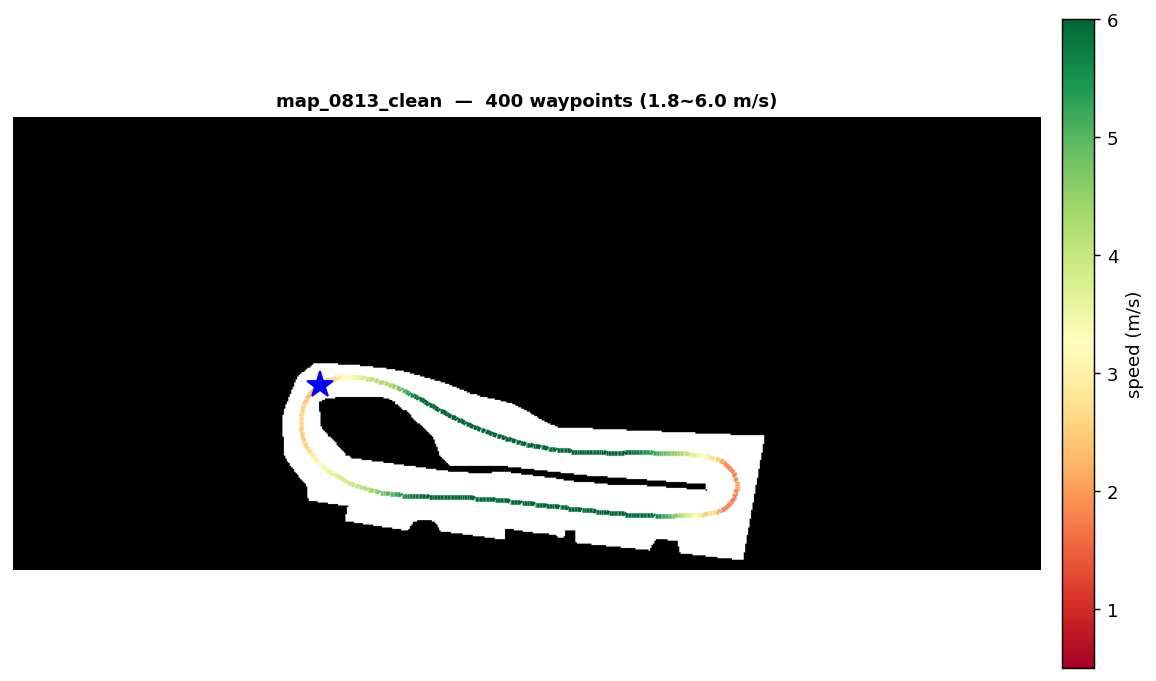

The file beside this chart, header and first rows:
x, y, speed
-0.4312, 3.337, 2.678
-0.4937, 3.293, 2.44
-0.5534, 3.246, 2.175
-0.6102, 3.195, 2.209
-0.6641, 3.14, 2.245
-0.7150, 3.083, 2.284
-0.7629, 3.022, 2.323
-0.8077, 2.959, 2.362
-0.8495, 2.894, 2.4
-0.8880, 2.825, 2.436
-0.9234, 2.755, 2.47
-0.9555, 2.683, 2.5
-0.9844, 2.609, 2.527
-1.01, 2.534, 2.549
-1.032, 2.457, 2.567
-1.051, 2.379, 2.579
-1.066, 2.3, 2.586
-1.078, 2.22, 2.588
-1.086, 2.14, 2.585
-1.091, 2.059, 2.577
-1.092, 1.979, 2.565
-1.089, 1.898, 2.548
-1.083, 1.817, 2.527
-1.073, 1.737, 2.504
-1.059, 1.657, 2.478
-1.041, 1.578, 2.451
-1.019, 1.501, 2.434
-0.9937, 1.424, 2.444
-0.9642, 1.349, 2.484
-0.9310, 1.274, 2.538
-0.8942, 1.202, 2.599
-0.8540, 1.131, 2.663
-0.8106, 1.06, 2.732
-0.7641, 0.9919, 2.805
-0.7145, 0.9248, 2.88
-0.6622, 0.8592, 2.958
-0.6073, 0.7951, 3.036
-0.5498, 0.7324, 3.115
-0.4900, 0.6713, 3.194
-0.4280, 0.6118, 3.272
-0.3639, 0.5539, 3.348
-0.2979, 0.4976, 3.422
-0.2302, 0.4430, 3.493
-0.1609, 0.3900, 3.56
-0.0902, 0.3387, 3.622
-0.0182, 0.2892, 3.679
0.0550, 0.2414, 3.729
0.1292, 0.1953, 3.772
0.2042, 0.1511, 3.808
0.2798, 0.1087, 3.835
0.3560, 0.0682, 3.854
0.4327, 0.0295, 3.87
0.5097, -0.0073, 3.891
0.5871, -0.0424, 3.916
0.6649, -0.0758, 3.946
0.7430, -0.1074, 3.981
0.8215, -0.1375, 4.02
0.9004, -0.1659, 4.064
0.9796, -0.1928, 4.113
1.059, -0.2182, 4.168
... 340 more rows
